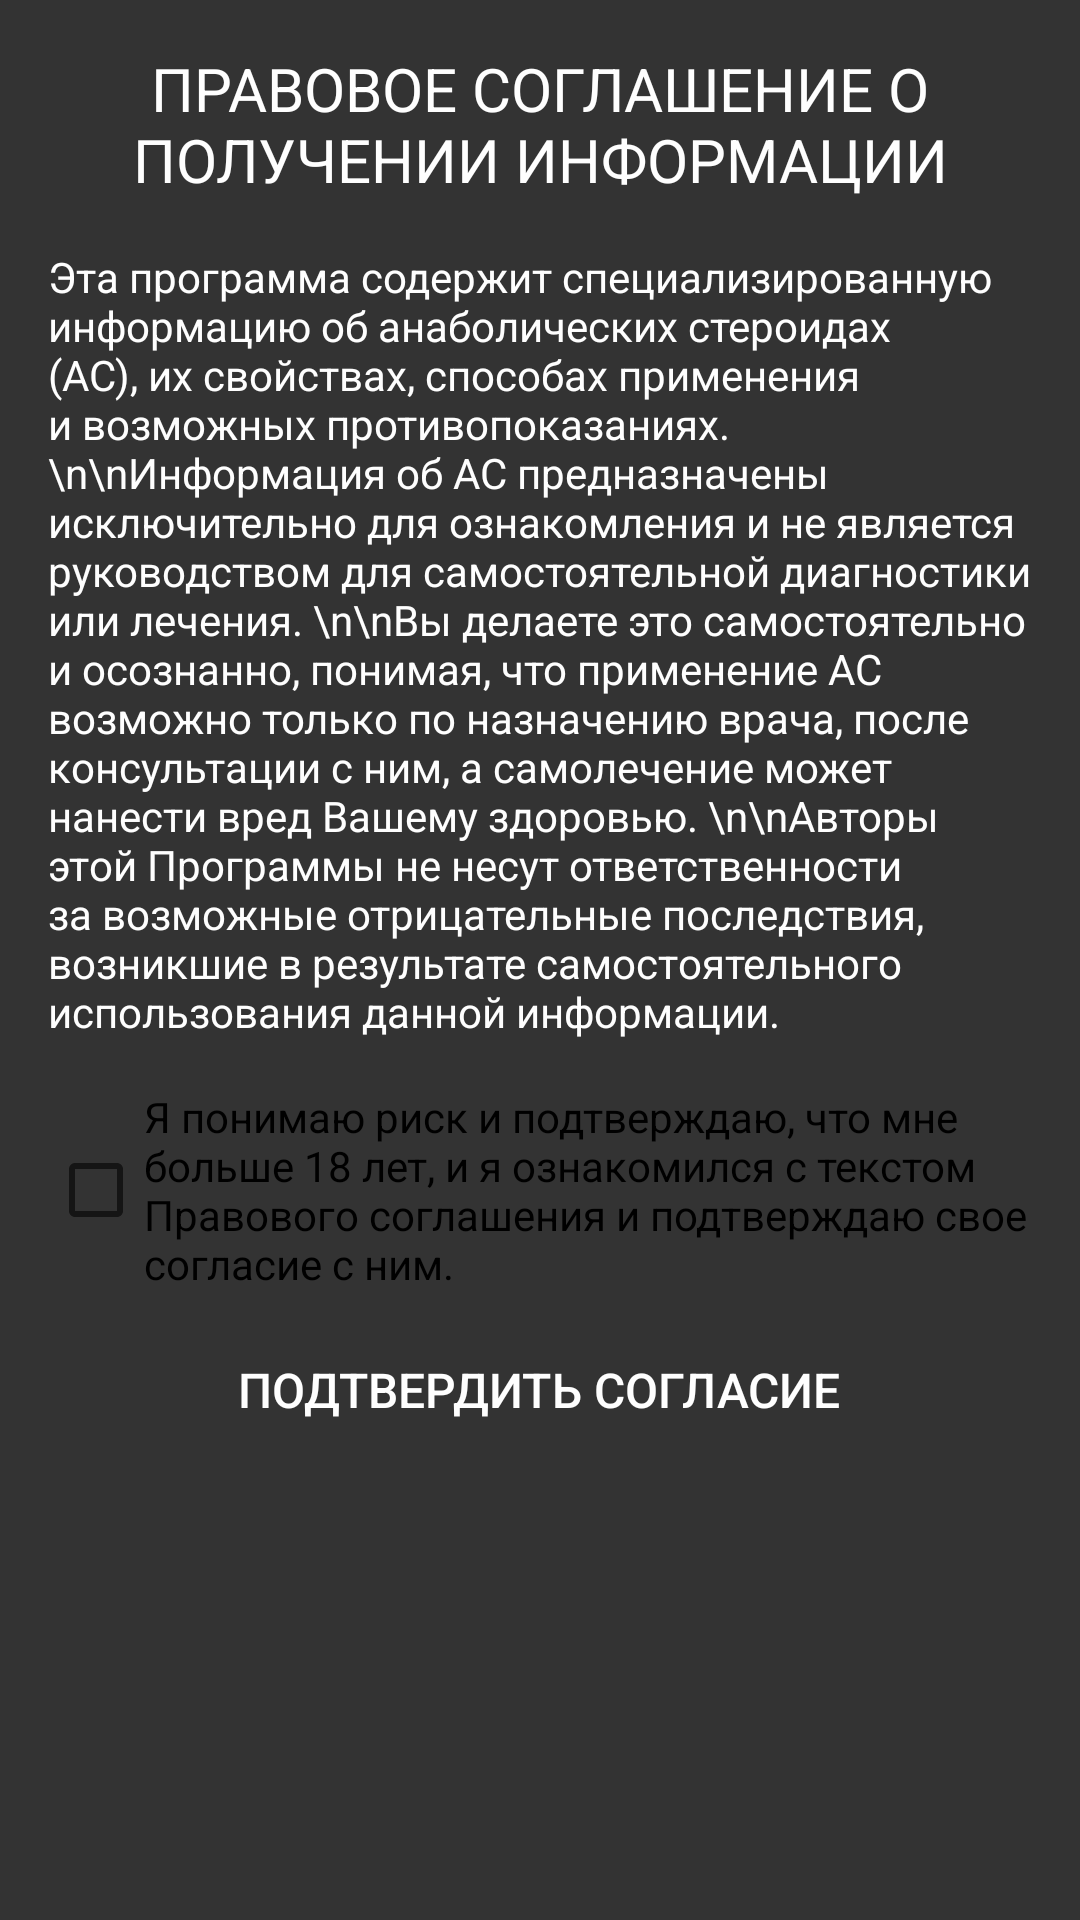

Write the Android layout XML for this screen, with the resource values it uses.
<!-- AndroidManifest.xml: application theme Launcher -->
<!-- res/layout/consent_fragment.xml -->
<?xml version="1.0" encoding="utf-8"?>
<ScrollView xmlns:android="http://schemas.android.com/apk/res/android"
    android:background="?attr/colorPrimaryDark"
    android:clickable="true"
    android:focusable="true"
    style="@style/ScrollView"
    android:layout_height="match_parent">

    <LinearLayout
        style="@style/LinearLayout">

        <TextView
            android:layout_marginTop="@dimen/big_margin"
            android:layout_marginStart="@dimen/big_margin"
            android:layout_marginEnd="@dimen/big_margin"
            android:layout_gravity="center"
            android:gravity="center"
            android:textSize="20sp"
            android:layout_width="match_parent"
            android:layout_height="wrap_content"
            android:text="ПРАВОВОЕ СОГЛАШЕНИЕ О ПОЛУЧЕНИИ ИНФОРМАЦИИ"/>

        <TextView
            android:layout_marginTop="@dimen/big_margin"
            android:layout_marginStart="@dimen/big_margin"
            android:layout_marginEnd="@dimen/big_margin"
            android:layout_width="match_parent"
            android:layout_height="wrap_content"
            android:text="Эта программа содержит специализированную информацию об анаболических стероидах (АС), их свойствах, способах применения и возможных противопоказаниях.
\n\nИнформация об АС предназначены исключительно для ознакомления и не является руководством для самостоятельной диагностики или лечения.
\n\nВы делаете это самостоятельно и осознанно, понимая, что применение АС возможно только по назначению врача, после консультации с ним, а самолечение может нанести вред Вашему здоровью.
\n\nАвторы этой Программы не несут ответственности за возможные отрицательные последствия, возникшие в результате самостоятельного использования данной информации."/>


        <CheckBox android:id="@+id/checkbox"
            android:layout_marginTop="@dimen/big_margin"
            android:layout_marginStart="@dimen/big_margin"
            android:layout_marginEnd="@dimen/big_margin"
            android:layout_width="match_parent"
            android:layout_height="wrap_content"
            android:text="Я понимаю риск и подтверждаю, что мне больше 18 лет, и я ознакомился с текстом Правового соглашения и подтверждаю свое согласие с ним."/>

        <androidx.appcompat.widget.AppCompatButton
            style="@style/GreenButton"
            android:layout_gravity="center"
            android:layout_margin="@dimen/big_margin"
            android:id="@+id/buttonDone"
            android:text="Подтвердить согласие"/>

    </LinearLayout>

</ScrollView>
<!-- resources referenced by this layout -->
<resources>
  <dimen name="big_margin">16dp</dimen>
  <style name="GreenButton" parent="Button">
          <item name="android:background">@drawable/green_block</item>
      </style>
  <style name="LinearLayout">
          <item name="android:layout_width">match_parent</item>
          <item name="android:layout_height">wrap_content</item>
          <item name="android:orientation">vertical</item>
      </style>
  <style name="ScrollView">
          <item name="android:layout_width">match_parent</item>
          <item name="android:layout_height">wrap_content</item>
          <item name="android:scrollbars">none</item>
      </style>
  <style name="Launcher" parent="Theme.MaterialComponents.Light.NoActionBar">
          <item name="android:windowBackground">@drawable/splash_screen</item>
          <item name="android:statusBarColor">#222</item>
          <item name="colorPrimaryDark">#333</item>
          <item name="colorSecondary">#AAA</item>
          <item name="android:textColor">#fefefe</item>
      </style>
  <style name="Button">
          <item name="android:background">@drawable/block</item>
          <item name="android:elevation">2dp</item>
          <item name="android:stateListAnimator">@animator/on_click</item>
          <item name="android:layout_width">wrap_content</item>
          <item name="android:layout_height">33dp</item>
          <item name="android:paddingStart">@dimen/big_margin</item>
          <item name="android:paddingEnd">@dimen/big_margin</item>
          <item name="android:textColor">#fefefe</item>
          <item name="android:textSize">16sp</item>
      </style>
  <!-- drawable splash_screen (drawable) -->
  <?xml version="1.0" encoding="utf-8"?>
  <layer-list xmlns:android="http://schemas.android.com/apk/res/android" android:opacity="opaque">
  
      <item android:drawable="@color/dark"/>
  
      <item>
          <bitmap android:src="@drawable/splash_launcher"
              android:gravity="center"/>
      </item>
  
  </layer-list>
  <!-- drawable block (drawable) -->
  <?xml version="1.0" encoding="utf-8"?>
  <ripple xmlns:android="http://schemas.android.com/apk/res/android"
      android:color="?attr/colorAccent">
      <item>
          <shape android:shape="rectangle">
              <solid android:color="?attr/colorPrimaryDark"/>
              <corners android:radius="@dimen/corner_radius"/>
          </shape>
      </item>
  </ripple>
  <color name="dark">#333</color>
  <!-- drawable splash_launcher: png bitmap (drawable, 36486 bytes) -->
  <dimen name="corner_radius">16dp</dimen>
</resources>
